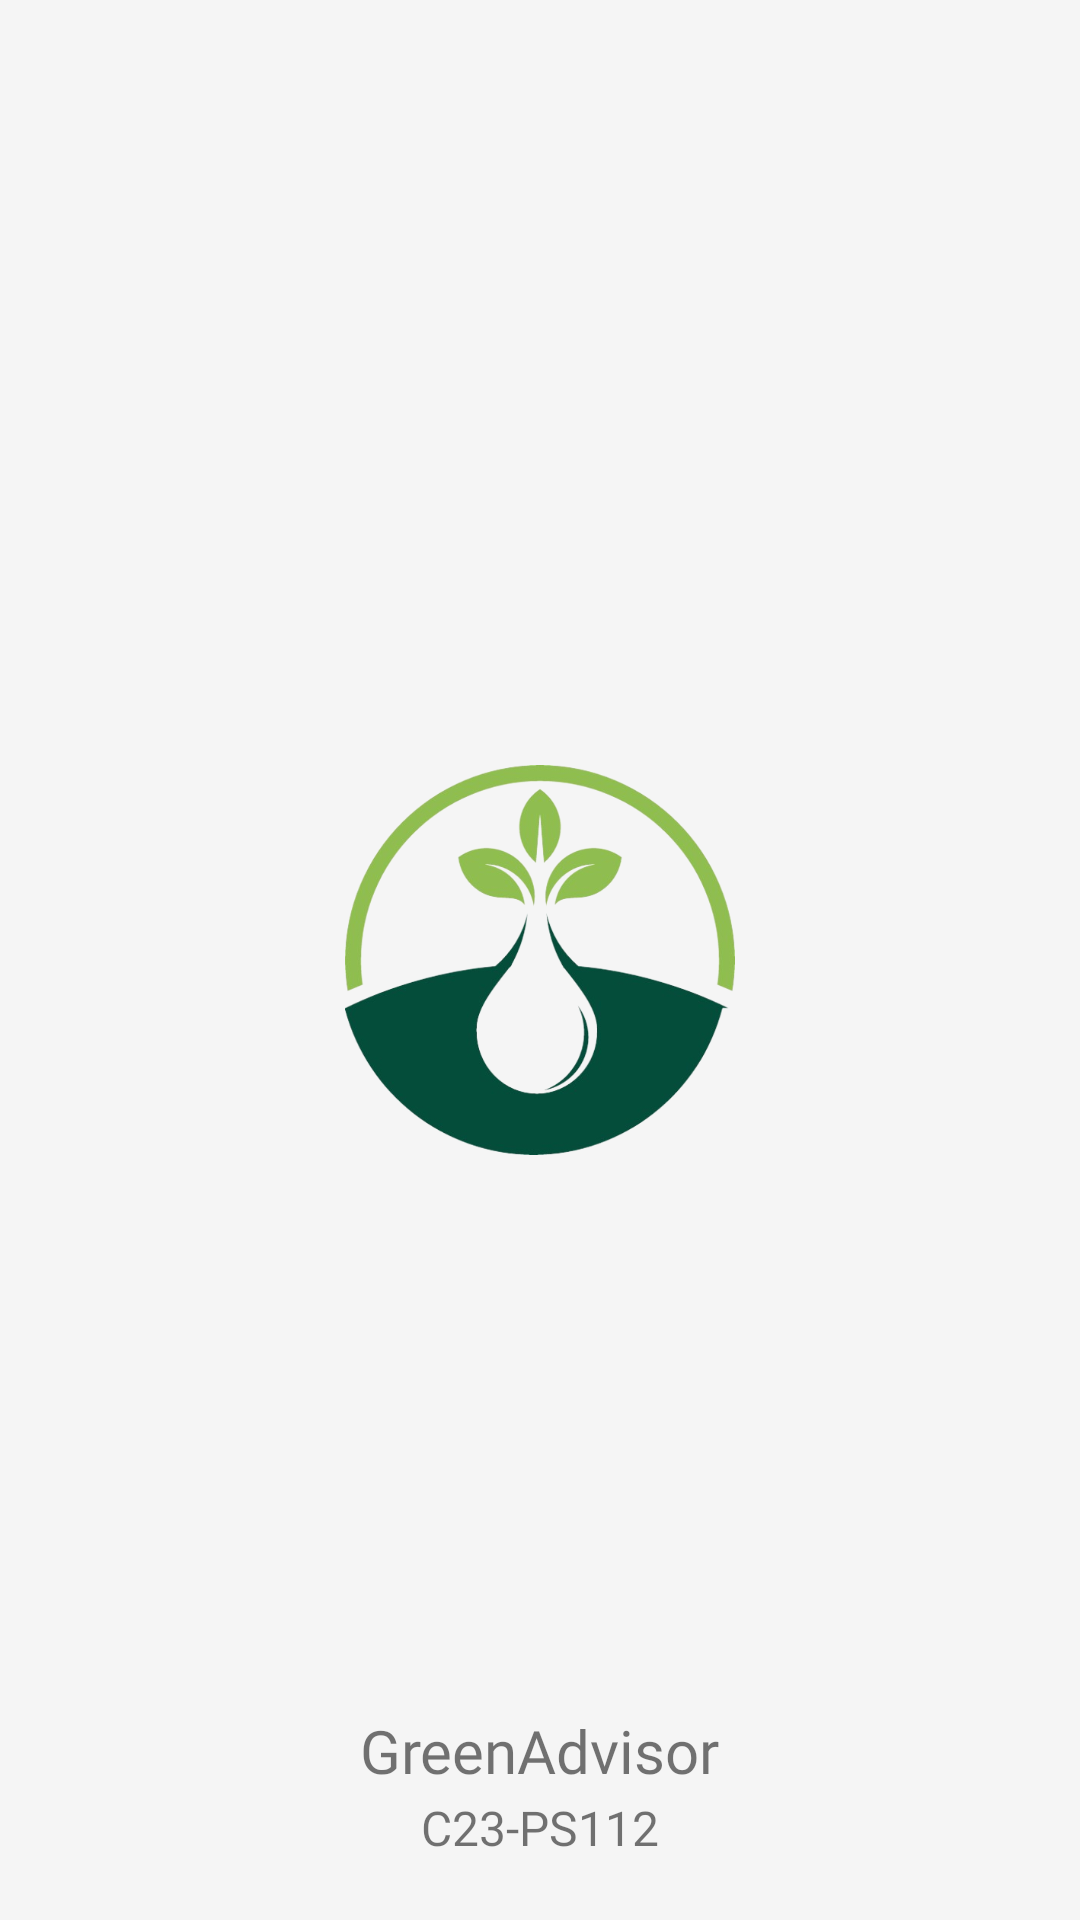

The Android layout XML behind this screen, and the referenced resources:
<!-- AndroidManifest.xml: application theme Theme.GreenAdvisor -->
<!-- res/layout/activity_splash_screen.xml -->
<?xml version="1.0" encoding="utf-8"?>
<androidx.constraintlayout.widget.ConstraintLayout xmlns:android="http://schemas.android.com/apk/res/android"
    xmlns:app="http://schemas.android.com/apk/res-auto"
    xmlns:tools="http://schemas.android.com/tools"
    android:layout_width="match_parent"
    android:layout_height="match_parent"
    android:background="@color/white_smoke"
    tools:context=".ui.splash.SplashScreenActivity">

    <ImageView
        android:id="@+id/splash_image"
        android:layout_width="130dp"
        android:layout_height="130dp"
        android:src="@drawable/splash"
        app:layout_constraintEnd_toEndOf="parent"
        app:layout_constraintStart_toStartOf="parent"
        android:contentDescription="@string/app_name"
        app:layout_constraintTop_toTopOf="parent"
        app:layout_constraintBottom_toBottomOf="parent" />

    <TextView
        android:id="@+id/splash_app"
        android:layout_width="wrap_content"
        android:layout_height="wrap_content"
        android:text="@string/app_name"
        android:fontFamily="@font/sfpro_display_regular"
        android:textSize="20sp"
        android:layout_marginBottom="43dp"
        app:layout_constraintEnd_toEndOf="parent"
        app:layout_constraintStart_toStartOf="parent"
        app:layout_constraintBottom_toBottomOf="parent" />

    <TextView
        android:layout_width="wrap_content"
        android:layout_height="wrap_content"
        android:textSize="16sp"
        android:text="@string/team_id"
        android:layout_marginBottom="20dp"
        android:fontFamily="@font/sfpro_display_regular"
        app:layout_constraintBottom_toBottomOf="parent"
        app:layout_constraintStart_toStartOf="@id/splash_app"
        app:layout_constraintEnd_toEndOf="@id/splash_app" />

</androidx.constraintlayout.widget.ConstraintLayout>
<!-- resources referenced by this layout -->
<resources>
  <color name="white_smoke">#F5F5F5</color>
  <!-- drawable splash: png bitmap (drawable, 137239 bytes) -->
  <string name="app_name">GreenAdvisor</string>
  <string name="team_id" translatable="false">C23-PS112</string>
  <style name="Theme.GreenAdvisor" parent="Theme.MaterialComponents.Light.DarkActionBar">
          
          <item name="colorPrimary">@color/lime_green</item>
          <item name="colorPrimaryVariant">@color/lime_green</item>
          <item name="colorOnPrimary">@color/white</item>
          
          <item name="colorSecondary">@color/teal_200</item>
          <item name="colorSecondaryVariant">@color/teal_700</item>
          <item name="colorOnSecondary">@color/black</item>
          
          <item name="android:statusBarColor">?attr/colorPrimaryVariant</item>
          
          <item name="android:textColorPrimary">@color/black</item>
      </style>
  <color name="lime_green">#4D866B</color>
  <color name="white">#FFFFFFFF</color>
  <color name="teal_200">#FF03DAC5</color>
  <color name="teal_700">#FF018786</color>
  <color name="black">#FF000000</color>
</resources>
